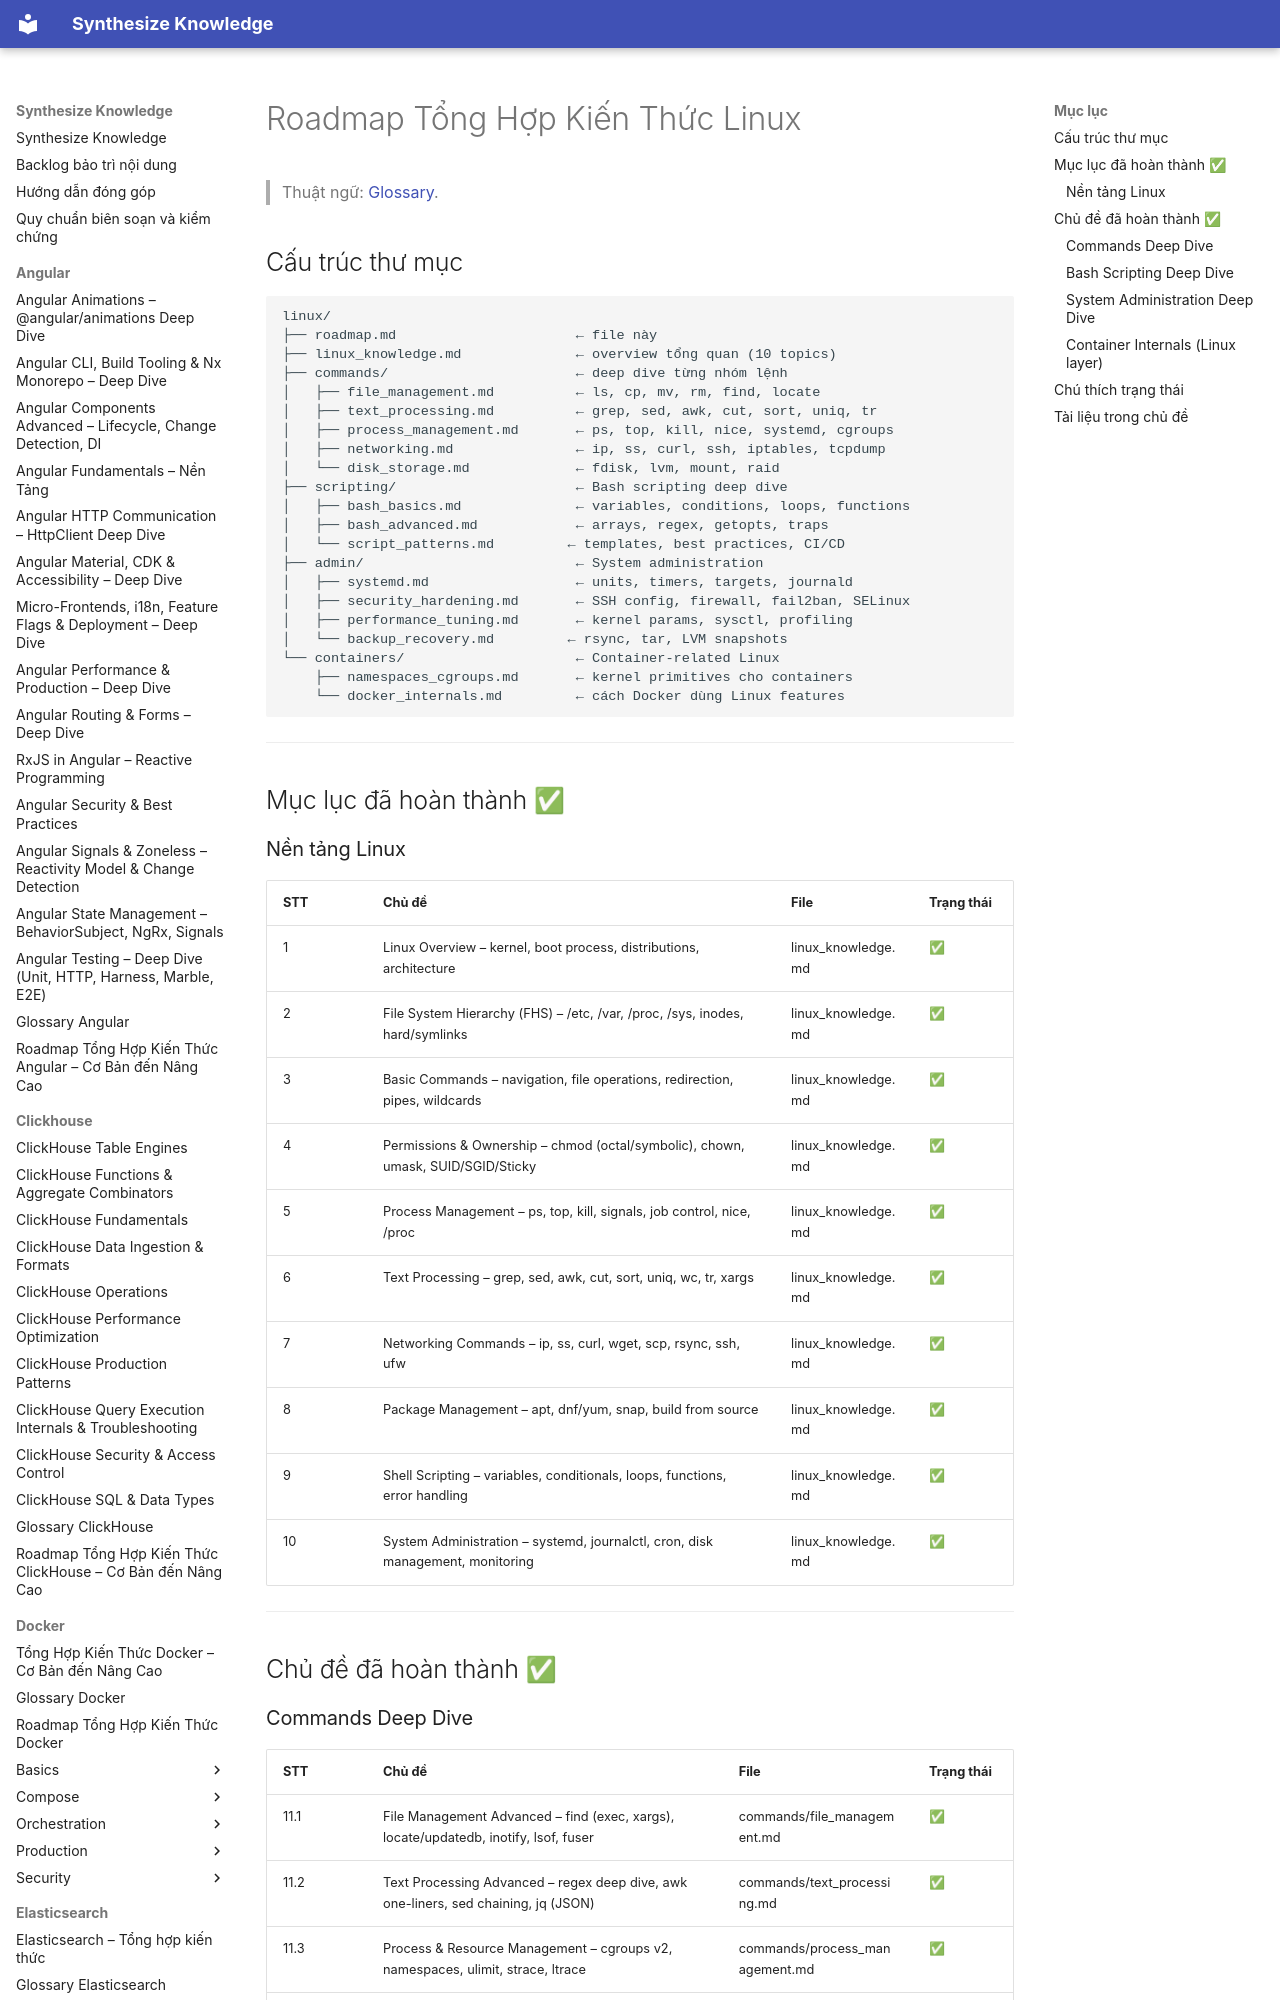

repository: hieutran2811/synthesize_knowledge · page: linux/roadmap/index.html · generator: mkdocs

---
title: "Roadmap Tổng Hợp Kiến Thức Linux"
topic: linux
level: mixed
review_status: needs_review
content_updated: 2026-05-09
last_verified: null
version_scope: "unspecified"
source_count: 0
---
# Roadmap Tổng Hợp Kiến Thức Linux

> Thuật ngữ: [Glossary](glossary.md).

## Cấu trúc thư mục
```
linux/
├── roadmap.md                      ← file này
├── linux_knowledge.md              ← overview tổng quan (10 topics)
├── commands/                       ← deep dive từng nhóm lệnh
│   ├── file_management.md          ← ls, cp, mv, rm, find, locate
│   ├── text_processing.md          ← grep, sed, awk, cut, sort, uniq, tr
│   ├── process_management.md       ← ps, top, kill, nice, systemd, cgroups
│   ├── networking.md               ← ip, ss, curl, ssh, iptables, tcpdump
│   └── disk_storage.md             ← fdisk, lvm, mount, raid
├── scripting/                      ← Bash scripting deep dive
│   ├── bash_basics.md              ← variables, conditions, loops, functions
│   ├── bash_advanced.md            ← arrays, regex, getopts, traps
│   └── script_patterns.md         ← templates, best practices, CI/CD
├── admin/                          ← System administration
│   ├── systemd.md                  ← units, timers, targets, journald
│   ├── security_hardening.md       ← SSH config, firewall, fail2ban, SELinux
│   ├── performance_tuning.md       ← kernel params, sysctl, profiling
│   └── backup_recovery.md         ← rsync, tar, LVM snapshots
└── containers/                     ← Container-related Linux
    ├── namespaces_cgroups.md       ← kernel primitives cho containers
    └── docker_internals.md         ← cách Docker dùng Linux features
```

---

## Mục lục đã hoàn thành ✅
